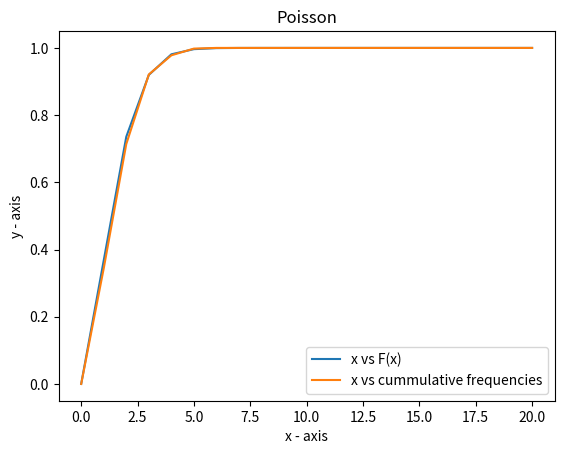

Here is the Python script that generated this plot:
#!/home/<user>/anaconda3/bin/python

# importing the required module
import matplotlib.pyplot as plt
import math
from random import seed
from random import random
from random import uniform


def plotSingleGraph(x, y):
    # plotting the points
    plt.plot(x, y)

    # naming the x axis
    plt.xlabel('X')
    # naming the y axis
    plt.ylabel('CDF')

    plt.title('Poisson Distribution')

    # function to show the plot
    plt.show()


def getCDF(x, Lambda):
    if x < 0:
        return 0
    else:
        return math.exp(-1.0 * Lambda) * sum([(pow(Lambda, i) / math.factorial(i)) for i in range(math.floor(x))])


def getExperimentalValues(cdfs):
    discreteValues = []
    # seed random number generator
    seed(1)
    # generate random numbers between 0-1
    for _ in range(1000):
        value = random()
        print(value, '----->')
        discreteVal = 0
        lo = 0
        hi = len(cdfs)-1
        # mid = lo + (hi-lo)/2
        while lo <= hi:
            # print(lo, '#', hi)
            mid = int(lo + (hi-lo)/2)
            # print('mid==', mid)

            if value > cdfs[mid]:
                lo = mid+1
            else:  # value <= cdfs[mid]
                hi = mid-1
                discreteVal = mid
            # break

        print('[', discreteVal, ']', cdfs[discreteVal], '\n')
        discreteValues.append(discreteVal)
    print(discreteValues)


    freqencies = [0 for i in range(21)]

    for val in discreteValues: 
        freqencies[val] = freqencies[val] + 1
    # print(sum(freqencies))

    for i in range(1, len(freqencies)): 
        freqencies[i] = freqencies[i] + freqencies[i-1]

    for i in range(len(freqencies)): 
        freqencies[i] = freqencies[i]/ 1000; 

    return discreteValues, freqencies


def main():
    ####### Theoratical values #######
    x = [i for i in range(0, 21)]
    Lambda = 1
    cdfs = [getCDF(i, Lambda) for i in x]
    # plotSingleGraph(x, cdfs)
    plt.plot(x, cdfs, label = "x vs F(x)") 

    ######## Experimental values #########
    print(cdfs)
    print('---------------')
    discreteValues, cummulative_freq = getExperimentalValues(cdfs)
    # print(cummulative_freq)
    # plotSingleGraph(x, cummulative_freq)

    plt.plot(x, cummulative_freq, label = "x vs cummulative frequencies")

    # naming the x axis 
    plt.xlabel('x - axis') 
    # naming the y axis 
    plt.ylabel('y - axis') 
    plt.title('Poisson') 

    plt.legend() 
  
    # function to show the plot 
    plt.show() 


if __name__ == '__main__':
    main()
